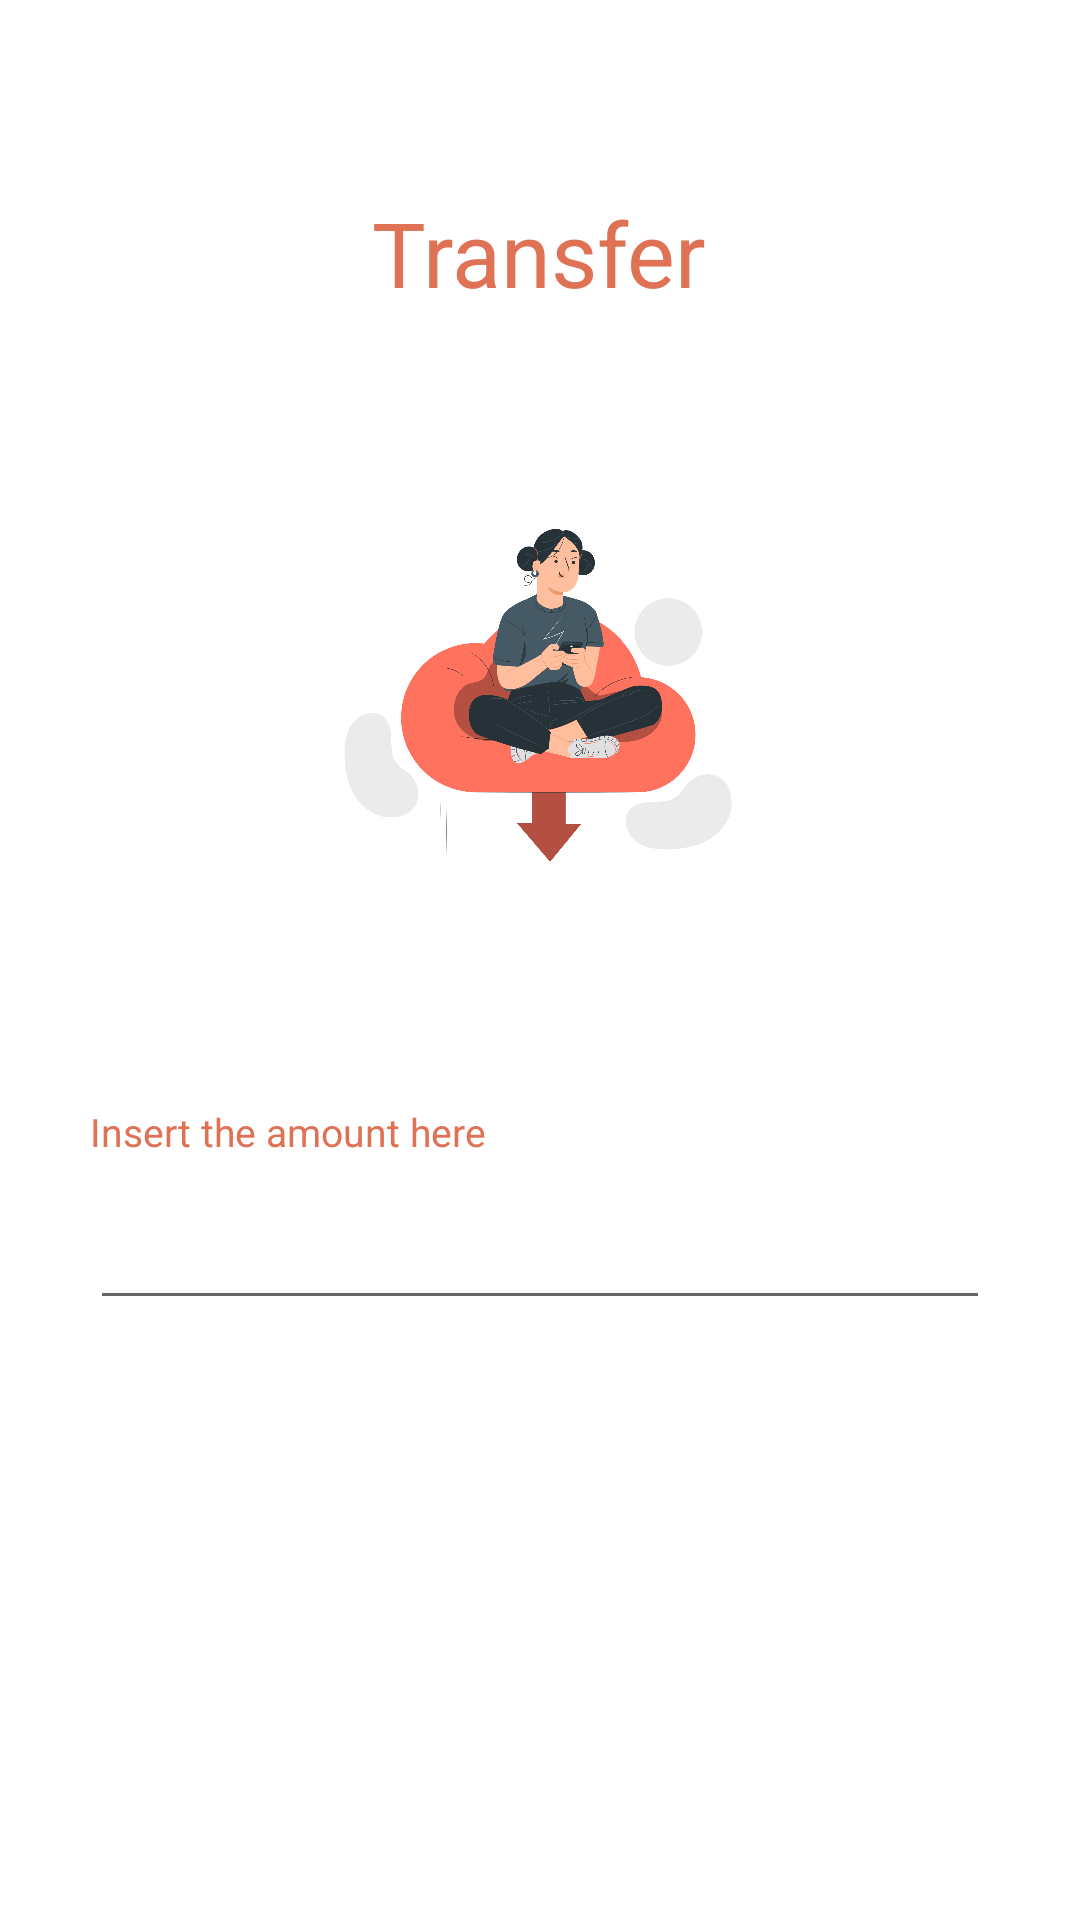

Produce the Android XML layout that renders to this screen, including the resource entries it uses.
<!-- AndroidManifest.xml: application theme Theme.NutechWallet -->
<!-- res/layout/fragment_transfer.xml -->
<?xml version="1.0" encoding="utf-8"?>
<FrameLayout xmlns:android="http://schemas.android.com/apk/res/android"
    xmlns:tools="http://schemas.android.com/tools"
    xmlns:app="http://schemas.android.com/apk/res-auto"
    android:layout_width="match_parent"
    android:layout_height="match_parent"
    tools:context=".fragment.ProfileFragment">

    <androidx.constraintlayout.widget.ConstraintLayout
        android:layout_width="match_parent"
        android:layout_height="match_parent">

        <TextView
            android:id="@+id/tv_transfer"
            android:layout_width="wrap_content"
            android:layout_height="wrap_content"
            android:layout_marginTop="64dp"
            android:text="@string/transfer"
            android:textColor="#df7154"
            android:textSize="30sp"
            app:layout_constraintEnd_toEndOf="parent"
            app:layout_constraintHorizontal_bias="0.498"
            app:layout_constraintStart_toStartOf="parent"
            app:layout_constraintTop_toTopOf="parent" />

        <ImageView
            android:id="@+id/imgview_transfer"
            android:layout_width="155dp"
            android:layout_height="176dp"
            android:layout_marginTop="32dp"
            app:layout_constraintEnd_toEndOf="parent"
            app:layout_constraintHorizontal_bias="0.497"
            app:layout_constraintStart_toStartOf="parent"
            app:layout_constraintTop_toBottomOf="@+id/tv_transfer"
            app:srcCompat="@drawable/illustration_transfer" />

        <LinearLayout
            android:layout_width="match_parent"
            android:layout_height="wrap_content"
            android:orientation="vertical"
            app:layout_constraintBottom_toBottomOf="parent"
            app:layout_constraintEnd_toEndOf="parent"
            app:layout_constraintHorizontal_bias="0.0"
            app:layout_constraintStart_toStartOf="parent"
            app:layout_constraintTop_toBottomOf="@+id/imgview_transfer"
            app:layout_constraintVertical_bias="0.161">

            <LinearLayout
                android:layout_width="match_parent"
                android:layout_height="wrap_content"
                android:layout_marginLeft="30dp"
                android:layout_marginTop="30dp"
                android:layout_marginRight="30dp"
                android:orientation="vertical">

                <TextView
                    android:layout_width="match_parent"
                    android:layout_height="wrap_content"
                    android:layout_marginBottom="1dp"
                    android:text="Insert the amount here"
                    android:textColor="#df7154"
                    android:textSize="13sp" />

                <EditText
                    android:id="@+id/edt_amount_transfer"
                    android:layout_width="match_parent"
                    android:layout_height="50dp"
                    android:layout_marginTop="3dp"
                    android:layout_marginBottom="1dp"
                    android:hint=""
                    android:inputType="number"
                    android:paddingStart="20dp" />

            </LinearLayout>

            <Button
                android:id="@+id/btn_transfer"
                style="@android:style/Widget.Button"
                android:layout_width="match_parent"
                android:layout_height="wrap_content"
                android:layout_marginStart="32dp"
                android:layout_marginTop="16dp"
                android:layout_marginEnd="32dp"
                android:background="@drawable/button_rounded"
                android:text="@string/transfer"
                android:textColor="#ffffff"
                android:textSize="24sp"
                android:textStyle="bold" />

        </LinearLayout>

    </androidx.constraintlayout.widget.ConstraintLayout>

</FrameLayout>
<!-- resources referenced by this layout -->
<resources>
  <!-- drawable illustration_transfer: png bitmap (drawable, 277234 bytes) -->
  <string name="transfer">Transfer</string>
  <style name="Theme.NutechWallet" parent="Theme.MaterialComponents.DayNight.NoActionBar">
      
          <item name="colorPrimary">@color/purple_500</item>
          <item name="colorPrimaryVariant">@color/purple_700</item>
          <item name="colorOnPrimary">@color/white</item>
          
          <item name="colorSecondary">@color/teal_200</item>
          <item name="colorSecondaryVariant">@color/teal_700</item>
          <item name="colorOnSecondary">@color/black</item>
          
          <item name="android:statusBarColor" tools:targetApi="l">?attr/colorPrimaryVariant</item>
          
      </style>
  <!-- not gathered from this repository: default colours our renderer supplied (Android Studio template values) -->
  <color name="purple_500">#FF6200EE</color>
  <color name="purple_700">#FF3700B3</color>
  <color name="teal_200">#FF03DAC5</color>
  <color name="teal_700">#FF018786</color>
  <color name="black">#FF000000</color>
  <color name="white">#FFFFFFFF</color>
</resources>
